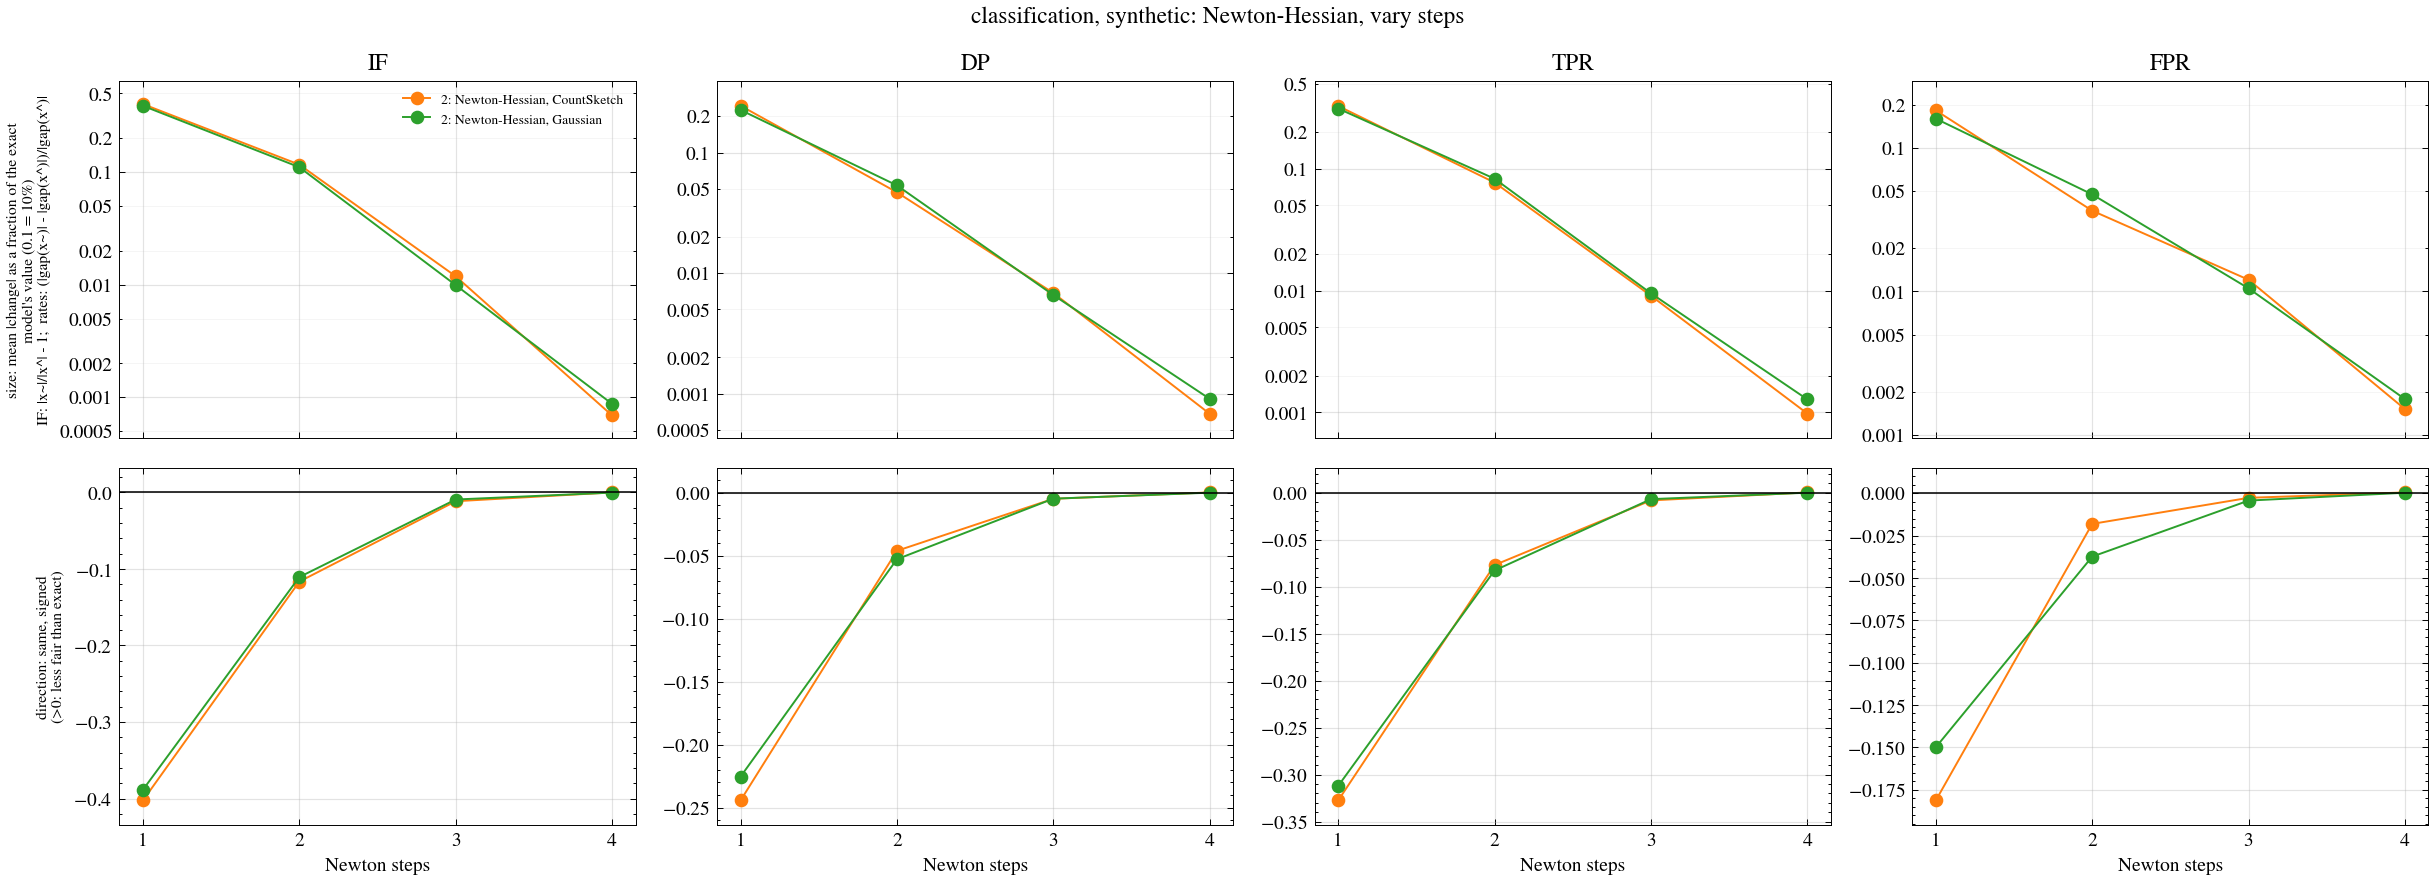

The file beside this chart, header and first rows:
method, metric, m, reps, mean_rel, mean_abs_rel, q10_rel, q90_rel, frac_worse, base, loss_ratio, T
newton_cs, IF, 500, 60, -0.4026, 0.4026, -0.4546, -0.354, 0.0, 1.696, 1.068, 1
newton_cs, DP, 500, 60, -0.2443, 0.2443, -0.3031, -0.1878, 0.0, 0.2393, 1.068, 1
newton_cs, TPR, 500, 60, -0.3276, 0.3276, -0.4004, -0.24, 0.0, 0.2599, 1.068, 1
newton_cs, FPR, 500, 60, -0.1814, 0.1822, -0.3255, -0.06, 0.01667, 0.1121, 1.068, 1
newton_gauss, IF, 500, 60, -0.3886, 0.3886, -0.4528, -0.3351, 0.0, 1.696, 1.063, 1
newton_gauss, DP, 500, 60, -0.2254, 0.2254, -0.3086, -0.1601, 0.0, 0.2393, 1.063, 1
newton_gauss, TPR, 500, 60, -0.3121, 0.3121, -0.3933, -0.2191, 0.0, 0.2599, 1.063, 1
newton_gauss, FPR, 500, 60, -0.15, 0.1596, -0.327, -0.01483, 0.06667, 0.1121, 1.063, 1
newton_cs, IF, 500, 60, -0.1166, 0.1166, -0.1518, -0.07923, 0.0, 1.696, 1.005, 2
newton_cs, DP, 500, 60, -0.04615, 0.04681, -0.07463, -0.0215, 0.01667, 0.2393, 1.005, 2
newton_cs, TPR, 500, 60, -0.07708, 0.07708, -0.1149, -0.04082, 0.0, 0.2599, 1.005, 2
newton_cs, FPR, 500, 60, -0.01814, 0.03647, -0.07629, 0.04115, 0.35, 0.1121, 1.005, 2
newton_gauss, IF, 500, 60, -0.1106, 0.1106, -0.1442, -0.07538, 0.0, 1.696, 1.005, 2
newton_gauss, DP, 500, 60, -0.05281, 0.05339, -0.07374, -0.03278, 0.03333, 0.2393, 1.005, 2
newton_gauss, TPR, 500, 60, -0.08286, 0.08286, -0.1181, -0.04467, 0.0, 0.2599, 1.005, 2
newton_gauss, FPR, 500, 60, -0.03746, 0.04735, -0.0749, 0.01604, 0.15, 0.1121, 1.005, 2
newton_cs, IF, 500, 60, -0.0115, 0.01186, -0.0216, -0.003719, 0.06667, 1.696, 1, 3
newton_cs, DP, 500, 60, -0.004845, 0.006848, -0.01439, 0.004839, 0.2667, 0.2393, 1, 3
newton_cs, TPR, 500, 60, -0.008305, 0.009083, -0.01911, 0.001377, 0.1667, 0.2599, 1, 3
newton_cs, FPR, 500, 60, -0.002753, 0.01204, -0.02033, 0.01709, 0.4333, 0.1121, 1, 3
newton_gauss, IF, 500, 60, -0.009262, 0.009903, -0.01839, -0.001416, 0.06667, 1.696, 1, 3
newton_gauss, DP, 500, 60, -0.004755, 0.006588, -0.01487, 0.003135, 0.2167, 0.2393, 1, 3
newton_gauss, TPR, 500, 60, -0.006965, 0.009499, -0.01875, 0.004575, 0.25, 0.2599, 1, 3
newton_gauss, FPR, 500, 60, -0.004379, 0.01049, -0.01994, 0.01113, 0.3833, 0.1121, 1, 3
newton_cs, IF, 500, 60, 4.935809061616207e-06, 0.0006875, -0.000946, 0.001239, 0.4833, 1.696, 1, 4
newton_cs, DP, 500, 60, 0.000205, 0.0006823, -0.0007413, 0.001385, 0.55, 0.2393, 1, 4
newton_cs, TPR, 500, 60, 0.0002005, 0.0009796, -0.001287, 0.0018, 0.5, 0.2599, 1, 4
newton_cs, FPR, 500, 60, 0.0004348, 0.001512, -0.001844, 0.002962, 0.5667, 0.1121, 1, 4
newton_gauss, IF, 500, 60, -0.0002193, 0.000871, -0.001736, 0.001137, 0.4833, 1.696, 1, 4
newton_gauss, DP, 500, 60, 2.3865613431614586e-05, 0.0009074, -0.001391, 0.001116, 0.4833, 0.2393, 1, 4
newton_gauss, TPR, 500, 60, -9.219991228324157e-05, 0.00128, -0.001943, 0.001861, 0.4, 0.2599, 1, 4
newton_gauss, FPR, 500, 60, 0.0002484, 0.001776, -0.002057, 0.002851, 0.4667, 0.1121, 1, 4
newton_cs, IF, 500, 60, 3.07942643927861e-06, 1.932345258416346e-05, -2.3420235230264818e-05, 2.8772876589799888e-05, 0.6, 1.696, 1, 6
newton_cs, DP, 500, 60, 1.5564760456329121e-07, 1.7353203440196524e-05, -1.7712083927268227e-05, 2.823073796035128e-05, 0.55, 0.2393, 1, 6
newton_cs, TPR, 500, 60, 2.742538048578536e-06, 2.3146361398138102e-05, -3.0464555262797003e-05, 4.204527852129373e-05, 0.5167, 0.2599, 1, 6
newton_cs, FPR, 500, 60, -2.6809684336803476e-07, 3.986379976680086e-05, -9.331387301326235e-05, 6.085911621523336e-05, 0.4667, 0.1121, 1, 6
newton_gauss, IF, 500, 60, -5.792922990984402e-07, 1.5017385780186076e-05, -2.6665647610257802e-05, 1.9138929604900495e-05, 0.5167, 1.696, 1, 6
newton_gauss, DP, 500, 60, 2.621310824642531e-06, 1.5140302552284572e-05, -1.846491591511672e-05, 2.5622157898522602e-05, 0.5167, 0.2393, 1, 6
newton_gauss, TPR, 500, 60, 2.8394811228152413e-06, 1.8210616523419377e-05, -2.549372584815957e-05, 3.3627135298336535e-05, 0.5167, 0.2599, 1, 6
newton_gauss, FPR, 500, 60, 7.765067276111232e-06, 3.466769623774969e-05, -4.044083106874907e-05, 7.701306917327494e-05, 0.5, 0.1121, 1, 6
newton_cs, IF, 500, 60, 1.8620080662519929e-09, 1.0763748862589277e-08, -1.3025047529424682e-08, 1.8189175743366098e-08, 0.5167, 1.696, 1, 10
newton_cs, DP, 500, 60, -3.1738708411758396e-10, 8.977268769857551e-09, -1.164912066936001e-08, 1.6414484162596017e-08, 0.4, 0.2393, 1, 10
newton_cs, TPR, 500, 60, -4.937082077393387e-10, 1.243867883930425e-08, -1.9478140653766498e-08, 2.3362682563774906e-08, 0.3833, 0.2599, 1, 10
newton_cs, FPR, 500, 60, -1.8042954302715419e-09, 2.0285658116095802e-08, -3.0595587006394366e-08, 3.4392079303415966e-08, 0.4333, 0.1121, 1, 10
newton_gauss, IF, 500, 60, -1.1641511569552658e-09, 8.403637315653375e-09, -1.4100910805669995e-08, 1.0485829404771609e-08, 0.45, 1.696, 1, 10
newton_gauss, DP, 500, 60, -2.754062539104382e-09, 1.1463358829201428e-08, -1.97891515167605e-08, 1.0550853179203822e-08, 0.4833, 0.2393, 1, 10
newton_gauss, TPR, 500, 60, -5.1002766873742095e-09, 1.4457548621765443e-08, -3.1022151328822746e-08, 1.190051880607524e-08, 0.3667, 0.2599, 1, 10
newton_gauss, FPR, 500, 60, -6.070446520382315e-09, 2.6195174501588582e-08, -4.9966984635036596e-08, 2.567655393677815e-08, 0.4833, 0.1121, 1, 10
